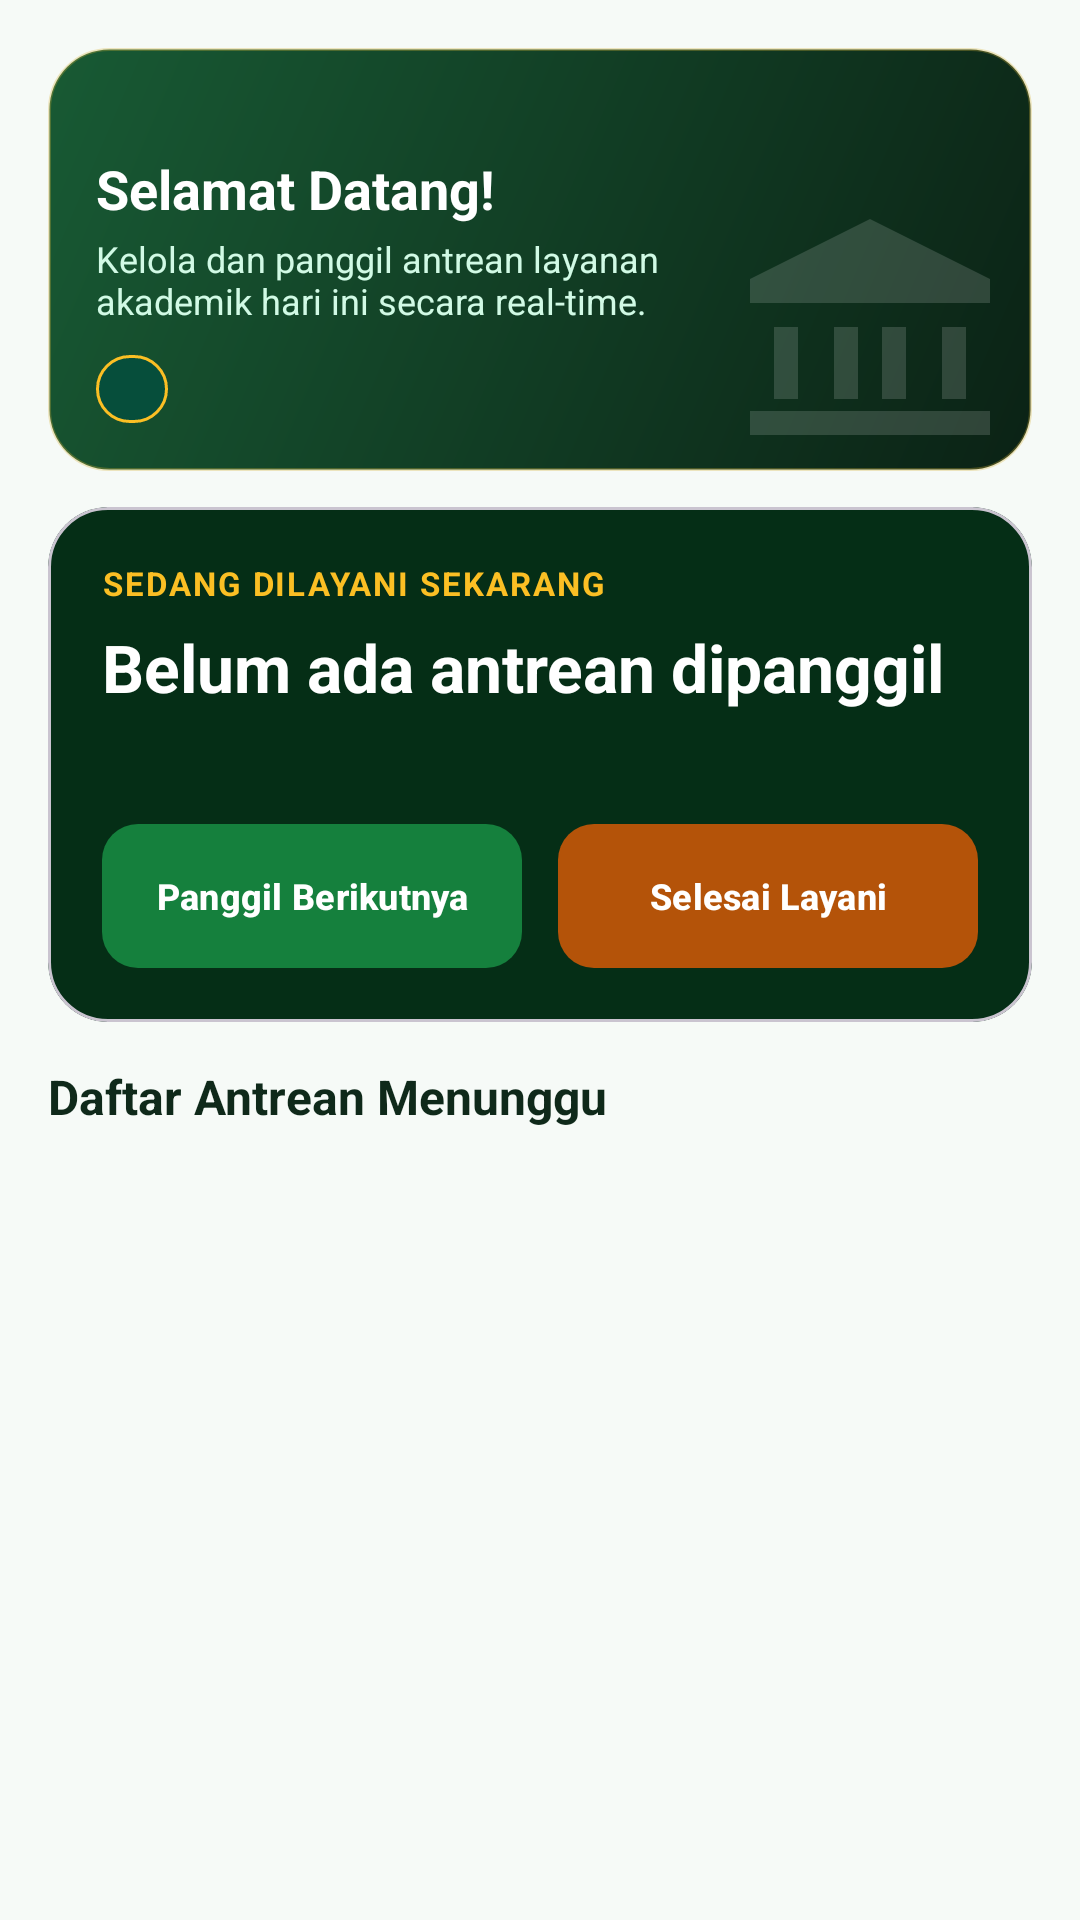

Write the Android layout XML for this screen, with the resource values it uses.
<!-- AndroidManifest.xml: application theme Theme.QueueLess -->
<!-- res/layout/fragment_admin_queue.xml -->
<?xml version="1.0" encoding="utf-8"?>
<LinearLayout xmlns:android="http://schemas.android.com/apk/res/android"
    xmlns:app="http://schemas.android.com/apk/res-auto"
    android:layout_width="match_parent"
    android:layout_height="match_parent"
    android:background="@color/background_light"
    android:orientation="vertical"
    android:padding="16dp">

    
    <FrameLayout
        android:layout_width="match_parent"
        android:layout_height="wrap_content"
        android:layout_marginBottom="12dp"
        android:background="@drawable/bg_hero_banner">

        <ImageView
            android:layout_width="96dp"
            android:layout_height="96dp"
            android:layout_gravity="bottom|end"
            android:layout_marginEnd="6dp"
            android:contentDescription="@string/cd_campus_illustration"
            android:src="@drawable/ic_campus_building" />

        <LinearLayout
            android:layout_width="match_parent"
            android:layout_height="wrap_content"
            android:orientation="vertical"
            android:padding="16dp">

            <TextView
                android:id="@+id/tvAdminBannerDate"
                android:layout_width="wrap_content"
                android:layout_height="wrap_content"
                android:textColor="@color/unimal_gold"
                android:textSize="11sp"
                android:textStyle="bold" />

            <TextView
                android:id="@+id/tvAdminGreeting"
                android:layout_width="wrap_content"
                android:layout_height="wrap_content"
                android:layout_marginTop="4dp"
                android:text="@string/greeting_hello_default"
                android:textColor="@color/text_white"
                android:textSize="18sp"
                android:textStyle="bold" />

            <TextView
                android:layout_width="match_parent"
                android:layout_height="wrap_content"
                android:layout_marginTop="3dp"
                android:layout_marginEnd="60dp"
                android:text="@string/banner_admin_subtitle"
                android:textColor="#D1FAE5"
                android:textSize="12sp" />

            <TextView
                android:id="@+id/tvAdminWaitingCountBadge"
                android:layout_width="wrap_content"
                android:layout_height="wrap_content"
                android:layout_marginTop="10dp"
                android:background="@drawable/bg_pill_badge"
                android:paddingHorizontal="12dp"
                android:paddingVertical="4dp"
                android:textColor="@color/unimal_gold"
                android:textSize="11sp"
                android:textStyle="bold" />
        </LinearLayout>
    </FrameLayout>

    
    <com.google.android.material.card.MaterialCardView
        android:layout_width="match_parent"
        android:layout_height="wrap_content"
        app:cardBackgroundColor="@color/primary_blue_dark"
        app:cardCornerRadius="20dp"
        app:cardElevation="0dp">

        <LinearLayout
            android:layout_width="match_parent"
            android:layout_height="wrap_content"
            android:orientation="vertical"
            android:padding="18dp">

            <TextView
                android:layout_width="wrap_content"
                android:layout_height="wrap_content"
                android:letterSpacing="0.06"
                android:text="@string/label_currently_serving"
                android:textAllCaps="true"
                android:textColor="@color/unimal_gold"
                android:textSize="11sp"
                android:textStyle="bold" />

            <TextView
                android:id="@+id/tvServingNumber"
                android:layout_width="wrap_content"
                android:layout_height="wrap_content"
                android:layout_marginTop="6dp"
                android:text="@string/label_no_serving"
                android:textColor="@color/text_white"
                android:textSize="22sp"
                android:textStyle="bold" />

            <TextView
                android:id="@+id/tvServingDetail"
                android:layout_width="match_parent"
                android:layout_height="wrap_content"
                android:layout_marginTop="4dp"
                android:textColor="#D1FAE5"
                android:textSize="13sp" />

            <LinearLayout
                android:layout_width="match_parent"
                android:layout_height="wrap_content"
                android:layout_marginTop="16dp"
                android:orientation="horizontal">

                <com.google.android.material.button.MaterialButton
                    android:id="@+id/btnCallNext"
                    android:layout_width="0dp"
                    android:layout_height="48dp"
                    android:layout_marginEnd="6dp"
                    android:layout_weight="1"
                    android:ellipsize="end"
                    android:insetTop="0dp"
                    android:insetBottom="0dp"
                    android:maxLines="1"
                    android:paddingHorizontal="10dp"
                    android:text="@string/btn_call_next"
                    android:textColor="@color/text_white"
                    android:textSize="12sp"
                    android:textStyle="bold"
                    app:backgroundTint="@color/primary_blue"
                    app:cornerRadius="12dp" />

                <com.google.android.material.button.MaterialButton
                    android:id="@+id/btnFinishQueue"
                    android:layout_width="0dp"
                    android:layout_height="48dp"
                    android:layout_marginStart="6dp"
                    android:layout_weight="1"
                    android:ellipsize="end"
                    android:insetTop="0dp"
                    android:insetBottom="0dp"
                    android:maxLines="1"
                    android:paddingHorizontal="10dp"
                    android:text="@string/btn_finish_queue"
                    android:textColor="@color/text_white"
                    android:textSize="12sp"
                    android:textStyle="bold"
                    app:backgroundTint="@color/secondary_teal"
                    app:cornerRadius="12dp" />
            </LinearLayout>
        </LinearLayout>
    </com.google.android.material.card.MaterialCardView>

    <TextView
        android:layout_width="match_parent"
        android:layout_height="wrap_content"
        android:layout_marginTop="14dp"
        android:layout_marginBottom="8dp"
        android:text="@string/label_waiting_list"
        android:textColor="@color/text_primary"
        android:textSize="16sp"
        android:textStyle="bold" />

    <ProgressBar
        android:id="@+id/progressBarQueue"
        android:layout_width="wrap_content"
        android:layout_height="wrap_content"
        android:layout_gravity="center_horizontal"
        android:layout_marginTop="24dp"
        android:visibility="gone" />

    <LinearLayout
        android:id="@+id/layoutEmptyQueue"
        android:layout_width="match_parent"
        android:layout_height="0dp"
        android:layout_weight="1"
        android:gravity="center"
        android:orientation="vertical"
        android:visibility="gone">

        <ImageView
            android:layout_width="116dp"
            android:layout_height="116dp"
            android:contentDescription="@string/cd_empty_icon"
            android:src="@drawable/ic_empty_box" />

        <TextView
            android:layout_width="wrap_content"
            android:layout_height="wrap_content"
            android:layout_marginTop="10dp"
            android:text="@string/empty_queue"
            android:textColor="@color/text_secondary"
            android:textSize="14sp" />
    </LinearLayout>

    <androidx.recyclerview.widget.RecyclerView
        android:id="@+id/rvWaitingQueues"
        android:layout_width="match_parent"
        android:layout_height="0dp"
        android:layout_weight="1" />
</LinearLayout>
<!-- resources referenced by this layout -->
<resources>
  <color name="background_light">#F6FAF7</color>
  <color name="primary_blue">#15803D</color>
  <color name="primary_blue_dark">#052E16</color>
  <color name="secondary_teal">#B45309</color>
  <color name="text_primary">#0F291A</color>
  <color name="text_secondary">#4B6356</color>
  <color name="text_white">#FFFFFF</color>
  <color name="unimal_gold">#FBBF24</color>
  <!-- drawable bg_hero_banner (drawable) -->
  <?xml version="1.0" encoding="utf-8"?>
  <shape xmlns:android="http://schemas.android.com/apk/res/android"
      android:shape="rectangle">
      <gradient
          android:angle="135"
          android:endColor="#185A34"
          android:startColor="#0B2215"
          android:type="linear" />
      <corners android:radius="20dp" />
      <stroke
          android:width="1dp"
          android:color="#4DD4AF37" />
  </shape>
  <!-- drawable bg_pill_badge (drawable) -->
  <?xml version="1.0" encoding="utf-8"?>
  <shape xmlns:android="http://schemas.android.com/apk/res/android"
      android:shape="rectangle">
      <solid android:color="#064E3B" />
      <stroke
          android:width="1dp"
          android:color="#FBBF24" />
      <corners android:radius="100dp" />
  </shape>
  <!-- drawable ic_campus_building (drawable) -->
  <vector xmlns:android="http://schemas.android.com/apk/res/android"
      android:width="96dp"
      android:height="96dp"
      android:viewportWidth="24"
      android:viewportHeight="24">
      <path
          android:fillColor="#26FFFFFF"
          android:pathData="M12,3L2,8V10H22V8L12,3ZM4,12V18H6V12H4ZM9,12V18H11V12H9ZM13,12V18H15V12H13ZM18,12V18H20V12H18ZM2,19V21H22V19H2Z" />
  </vector>
  <string name="banner_admin_subtitle">Kelola dan panggil antrean layanan akademik hari ini secara real-time.</string>
  <string name="btn_call_next">Panggil Berikutnya</string>
  <string name="btn_finish_queue">Selesai Layani</string>
  <string name="cd_campus_illustration">Ilustrasi Gedung Kampus</string>
  <string name="cd_empty_icon">Ilustrasi Data Kosong</string>
  <string name="empty_queue">Belum ada antrean aktif hari ini</string>
  <string name="greeting_hello_default">Selamat Datang!</string>
  <string name="label_currently_serving">Sedang Dilayani Sekarang</string>
  <string name="label_no_serving">Belum ada antrean dipanggil</string>
  <string name="label_waiting_list">Daftar Antrean Menunggu</string>
  <style name="Theme.QueueLess" parent="Base.Theme.QueueLess" />
  <style name="Base.Theme.QueueLess" parent="Theme.Material3.Light.NoActionBar">
          <item name="colorPrimary">@color/primary_blue</item>
          <item name="colorOnPrimary">@color/text_white</item>
          <item name="colorSecondary">@color/secondary_teal</item>
          <item name="colorOnSecondary">@color/text_white</item>
          <item name="android:colorBackground">@color/background_light</item>
          <item name="colorSurface">@color/surface_white</item>
          <item name="colorOnSurface">@color/text_primary</item>
          <item name="android:statusBarColor">@color/primary_blue_dark</item>
          <item name="android:windowLightStatusBar">false</item>
      </style>
  <color name="surface_white">#FFFFFF</color>
</resources>
